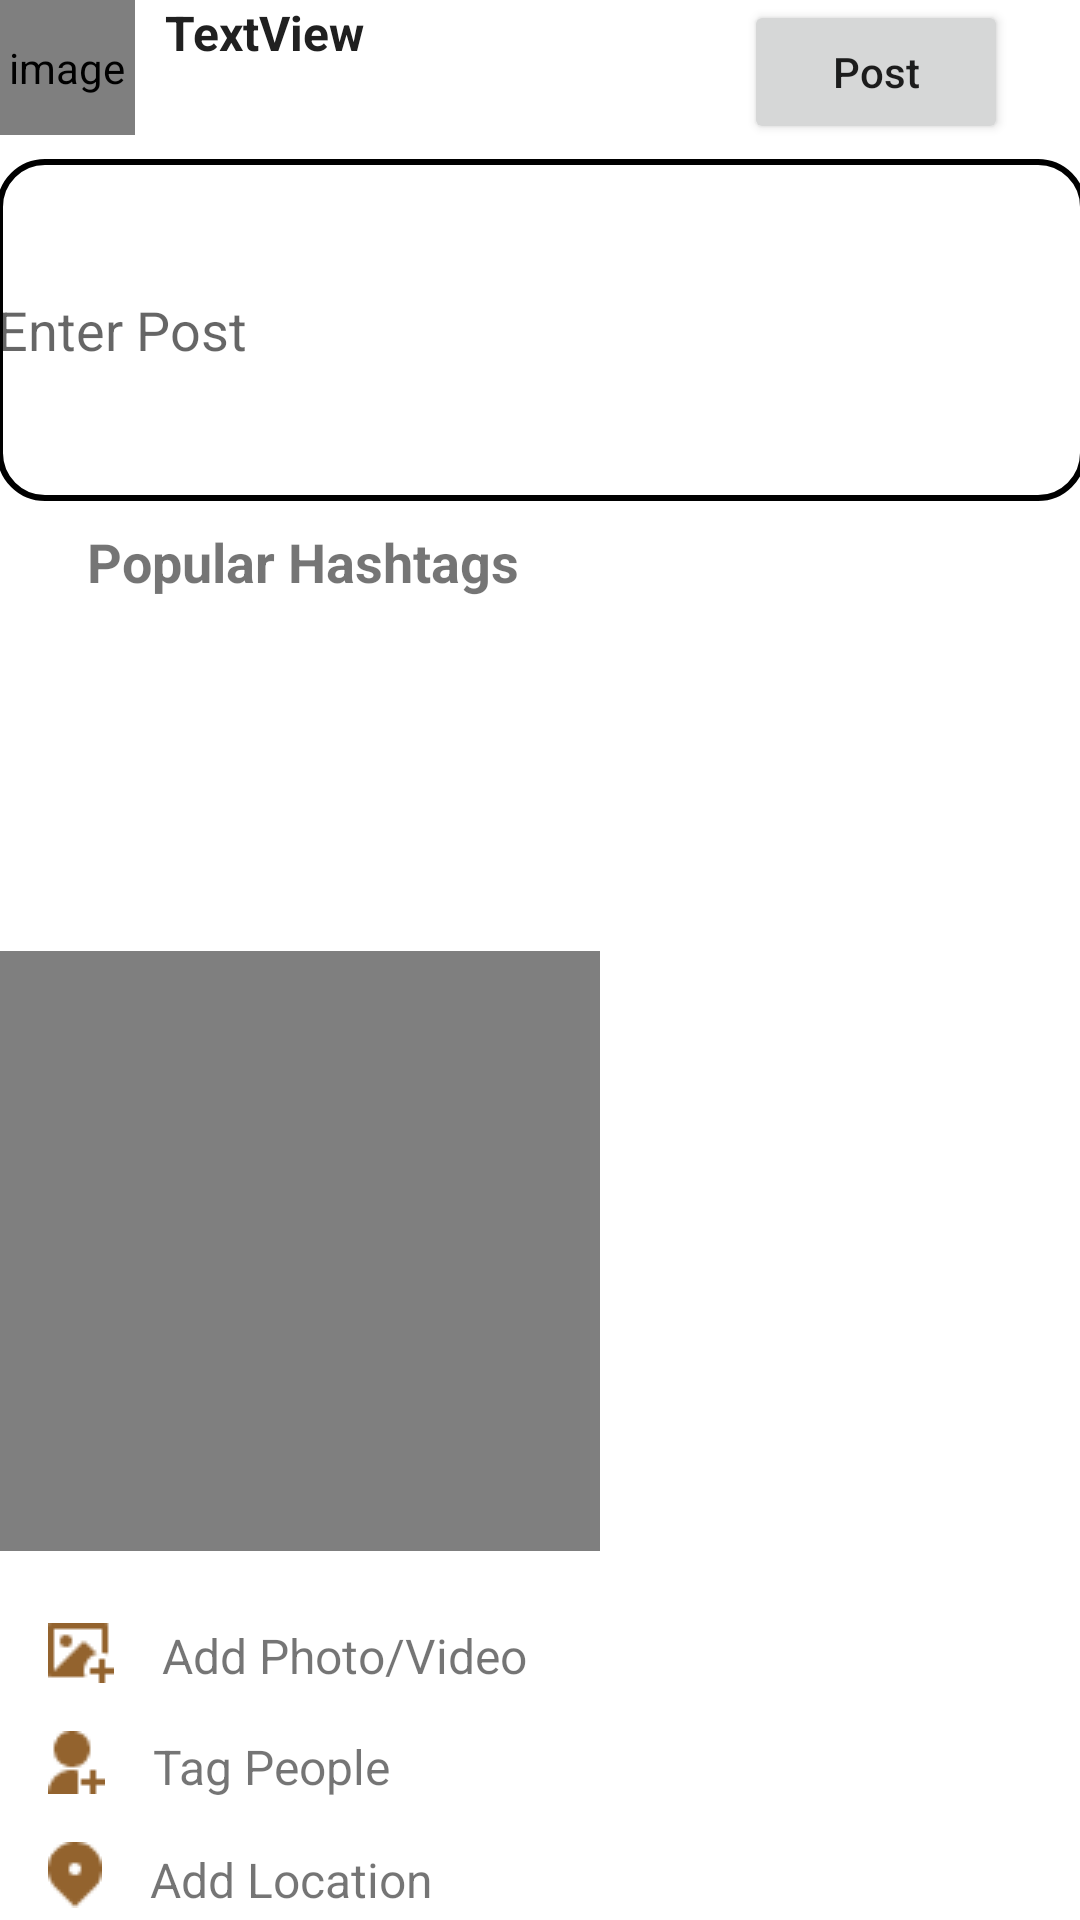

Layout XML and referenced resources for this Android screen:
<!-- AndroidManifest.xml: application theme Theme.WedIng -->
<!-- res/layout/activity_photo.xml -->
<?xml version="1.0" encoding="utf-8"?>
<androidx.constraintlayout.widget.ConstraintLayout xmlns:android="http://schemas.android.com/apk/res/android"
    xmlns:app="http://schemas.android.com/apk/res-auto"
    xmlns:tools="http://schemas.android.com/tools"
    android:layout_width="match_parent"
    android:layout_height="match_parent"
    tools:context=".activity.Activity.PhotoActivity">

    <de.hdodenhof.circleimageview.CircleImageView
        android:id="@+id/iv_place_image"
        android:layout_width="45dp"
        android:layout_height="45dp"
        android:contentDescription="@string/image_content_description"
        android:src="@mipmap/ic_launcher_round"
        app:civ_border_color="@color/image_border"
        app:layout_constraintStart_toStartOf="parent"
        tools:layout_editor_absoluteY="72dp" />

    <TextView
        android:id="@+id/user_name"
        android:layout_width="wrap_content"
        android:layout_height="wrap_content"
        android:layout_marginStart="10dp"
        android:text="TextView"
        android:textColor="#202020"
        android:textSize="16sp"
        android:textStyle="bold"
        app:layout_constraintStart_toEndOf="@+id/iv_place_image"
        tools:layout_editor_absoluteY="80dp" />

    <EditText
        android:id="@+id/titleEt"
        android:layout_width="363dp"
        android:layout_height="114dp"
        android:layout_marginTop="8dp"
        android:background="@drawable/post_input"
        android:ems="10"
        android:hint="Enter Post"
        app:layout_constraintEnd_toEndOf="parent"
        app:layout_constraintStart_toStartOf="parent"
        app:layout_constraintTop_toBottomOf="@+id/iv_place_image" />

    <androidx.constraintlayout.widget.ConstraintLayout
        android:id="@+id/linearLayout"
        android:layout_width="match_parent"
        android:layout_height="200dp"
        android:layout_marginTop="150dp"
        android:orientation="vertical"
        app:layout_constraintEnd_toEndOf="parent"
        app:layout_constraintStart_toStartOf="parent"
        app:layout_constraintTop_toBottomOf="@+id/titleEt">

        <VideoView
            android:id="@+id/img_view"
            android:layout_width="200dp"
            android:layout_height="200dp"
            android:scrollbars="horizontal"
            app:layout_constraintStart_toStartOf="parent"
            app:layout_constraintTop_toTopOf="parent" />

        <ImageView
            android:id="@+id/img_photo"
            android:layout_width="200dp"
            android:layout_height="wrap_content"
            app:layout_constraintEnd_toEndOf="parent"
            app:layout_constraintStart_toEndOf="@+id/img_view"
            app:layout_constraintTop_toTopOf="parent"
            app:srcCompat="@drawable/nisha" />

    </androidx.constraintlayout.widget.ConstraintLayout>

    <ImageView
        android:id="@+id/imageView"
        android:layout_width="wrap_content"
        android:layout_height="wrap_content"
        android:layout_marginStart="16dp"
        android:layout_marginTop="24dp"
        app:layout_constraintStart_toStartOf="parent"
        app:layout_constraintTop_toBottomOf="@+id/linearLayout"
        app:srcCompat="@drawable/uploadvideo" />

    <TextView
        android:id="@+id/pickVideo"
        android:layout_width="136dp"
        android:layout_height="24dp"
        android:layout_marginStart="16dp"
        android:layout_marginTop="24dp"
        android:text="@string/add_photo_video"
        android:textSize="16sp"
        app:layout_constraintStart_toEndOf="@+id/imageView"
        app:layout_constraintTop_toBottomOf="@+id/linearLayout" />

    <View
        android:id="@+id/view"
        android:layout_width="0dp"
        android:layout_height="0dp"
        android:layout_marginTop="8dp"
        android:background="@color/head"
        android:scrollbars="horizontal"
        app:layout_constraintEnd_toEndOf="parent"
        app:layout_constraintStart_toStartOf="parent"
        app:layout_constraintTop_toBottomOf="@+id/pickVideo" />

    <ImageView
        android:id="@+id/imageView2"
        android:layout_width="wrap_content"
        android:layout_height="wrap_content"
        android:layout_marginStart="16dp"
        android:layout_marginTop="16dp"
        app:layout_constraintStart_toStartOf="parent"
        app:layout_constraintTop_toBottomOf="@+id/imageView"
        app:srcCompat="@drawable/addperson" />

    <TextView
        android:id="@+id/textView5"
        android:layout_width="wrap_content"
        android:layout_height="wrap_content"
        android:layout_marginStart="16dp"
        android:layout_marginTop="13dp"
        android:text="Tag People"
        android:textSize="16sp"
        app:layout_constraintStart_toEndOf="@+id/imageView2"
        app:layout_constraintTop_toBottomOf="@+id/pickVideo" />

    <ImageView
        android:id="@+id/imageView3"
        android:layout_width="wrap_content"
        android:layout_height="wrap_content"
        android:layout_marginStart="16dp"
        android:layout_marginTop="16dp"
        app:layout_constraintStart_toStartOf="parent"
        app:layout_constraintTop_toBottomOf="@+id/imageView2"
        app:srcCompat="@drawable/location" />

    <TextView
        android:id="@+id/textView6"
        android:layout_width="wrap_content"
        android:layout_height="wrap_content"
        android:layout_marginStart="16dp"
        android:layout_marginTop="16dp"
        android:text="Add Location"
        android:textSize="16sp"
        app:layout_constraintStart_toEndOf="@+id/imageView3"
        app:layout_constraintTop_toBottomOf="@+id/textView5" />

    <TextView
        android:id="@+id/textView7"
        android:layout_width="wrap_content"
        android:layout_height="wrap_content"
        android:layout_marginStart="29dp"
        android:layout_marginTop="8dp"
        android:text="Popular Hashtags"
        android:textSize="18sp"
        android:textStyle="bold"
        app:layout_constraintStart_toStartOf="parent"
        app:layout_constraintTop_toBottomOf="@+id/titleEt" />

    <Button
        android:id="@+id/uploadVideoBtn"
        android:layout_width="wrap_content"
        android:layout_height="wrap_content"
        android:layout_marginEnd="24dp"
        android:text="Post"
        android:textAllCaps="false"
        app:layout_constraintEnd_toEndOf="parent"
        tools:layout_editor_absoluteY="69dp" />

</androidx.constraintlayout.widget.ConstraintLayout>
<!-- resources referenced by this layout -->
<resources>
  <color name="head">#93632E</color>
  <!-- drawable addperson: png bitmap (drawable, 421 bytes) -->
  <!-- drawable location: png bitmap (drawable, 478 bytes) -->
  <!-- drawable post_input (drawable) -->
  <?xml version="1.0" encoding="utf-8"?>
  <selector xmlns:android="http://schemas.android.com/apk/res/android">
  <item android:state_enabled="true" android:state_focused="true">
      <shape android:shape="rectangle">
          <solid android:color="@color/white"/>
          <corners android:radius="15dp"/>
          <stroke android:color="@color/black" android:width="2dp"/>
      </shape>
  </item>
      <item android:state_enabled="true">
          <shape android:shape="rectangle">
              <solid android:color="@color/white"/>
              <corners android:radius="15dp"/>
              <stroke android:color="@color/black" android:width="2dp"/>
          </shape>
      </item>
  </selector>
  <!-- drawable uploadvideo: png bitmap (drawable, 418 bytes) -->
  <string name="add_photo_video">Add Photo/Video</string>
  <string name="image_content_description">image</string>
  <style name="Theme.WedIng" parent="Theme.MaterialComponents.DayNight.DarkActionBar">
          
          <item name="colorPrimary">@color/head</item>
          <item name="colorPrimaryVariant">@color/head</item>
          <item name="colorOnPrimary">@color/white</item>
          
          <item name="colorSecondary">@color/teal_200</item>
          <item name="colorSecondaryVariant">@color/teal_700</item>
          <item name="colorOnSecondary">@color/black</item>
          
          <item name="android:statusBarColor" tools:targetApi="l">?attr/colorPrimaryVariant</item>
          
  
    </style>
  <color name="white">#FFFFFFFF</color>
  <color name="black">#FF000000</color>
  <color name="teal_200">#FF03DAC5</color>
  <color name="teal_700">#FF018786</color>
</resources>
